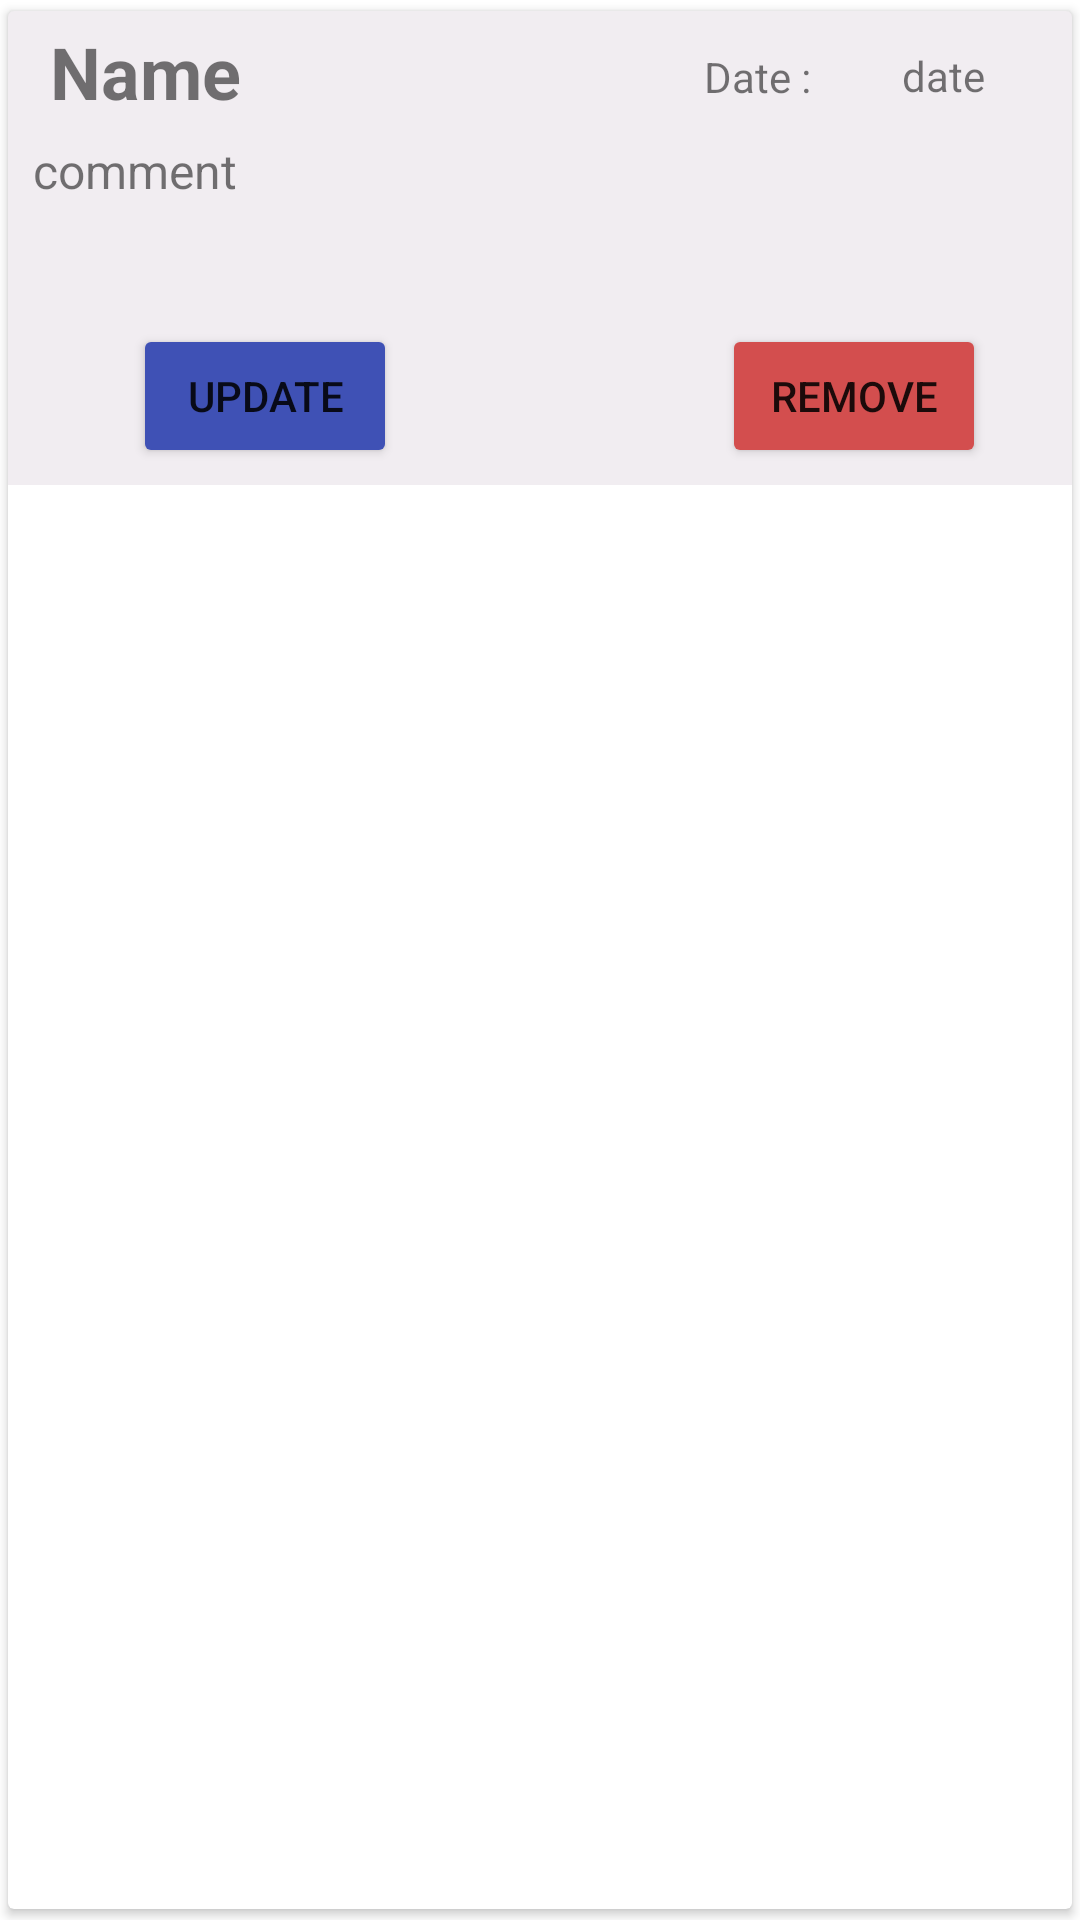

Layout XML and referenced resources for this Android screen:
<!-- AndroidManifest.xml: application theme Theme.SakshyamAryal21422013 -->
<!-- res/layout/singledata_mypost.xml -->
<?xml version="1.0" encoding="utf-8"?>
<androidx.cardview.widget.CardView xmlns:android="http://schemas.android.com/apk/res/android"
    xmlns:tools="http://schemas.android.com/tools"
    android:layout_width="match_parent"
    android:layout_height="match_parent"
    xmlns:app="http://schemas.android.com/apk/res-auto"
    app:cardPreventCornerOverlap="true"
    app:cardUseCompatPadding="true"
    app:cardElevation="2dp"
    android:id="@+id/card"
    android:layout_marginTop="14dp"
    android:background="@drawable/bgr">

    <androidx.constraintlayout.widget.ConstraintLayout
        android:id="@+id/relativeLayoutTwo"
        android:layout_width="405dp"
        android:layout_height="158dp"
        android:background="#37BCAABF">

        <TextView
            android:id="@+id/name2"
            android:layout_width="197dp"
            android:layout_height="32dp"
            android:drawableStart="@drawable/ic_baseline_person_24"
            android:text=" Name"
            android:textSize="24sp"
            android:textStyle="bold"
            app:layout_constraintBottom_toBottomOf="parent"
            app:layout_constraintEnd_toEndOf="parent"
            app:layout_constraintHorizontal_bias="0.038"
            app:layout_constraintStart_toStartOf="parent"
            app:layout_constraintTop_toTopOf="parent"
            app:layout_constraintVertical_bias="0.031" />

        <TextView
            android:id="@+id/toDate2"
            android:layout_width="104dp"
            android:layout_height="24dp"
            android:text="date"
            android:textSize="14sp"
            app:layout_constraintBottom_toBottomOf="parent"
            app:layout_constraintEnd_toEndOf="parent"
            app:layout_constraintHorizontal_bias="0.99"
            app:layout_constraintStart_toStartOf="parent"
            app:layout_constraintTop_toTopOf="parent"
            app:layout_constraintVertical_bias="0.089" />

        <TextView
            android:layout_width="173dp"
            android:layout_height="19dp"
            android:drawableStart="@drawable/ic_baseline_date_range_24"
            android:text="Date : "
            android:textSize="14sp"
            app:layout_constraintBottom_toBottomOf="parent"
            app:layout_constraintEnd_toEndOf="parent"
            app:layout_constraintHorizontal_bias="1.0"
            app:layout_constraintStart_toStartOf="parent"
            app:layout_constraintTop_toTopOf="parent"
            app:layout_constraintVertical_bias="0.089" />

        <TextView
            android:id="@+id/postText2"
            android:layout_width="386dp"
            android:layout_height="55dp"
            android:text="comment"
            android:textSize="16sp"
            app:layout_constraintBottom_toBottomOf="parent"
            app:layout_constraintEnd_toEndOf="parent"
            app:layout_constraintHorizontal_bias="0.437"
            app:layout_constraintStart_toStartOf="parent"
            app:layout_constraintTop_toTopOf="parent"
            app:layout_constraintVertical_bias="0.411" />

        <LinearLayout
            android:id="@+id/linearLayout"
            android:layout_width="wrap_content"
            android:layout_height="wrap_content"
            android:orientation="horizontal"
            app:layout_constraintBottom_toBottomOf="parent"
            app:layout_constraintEnd_toStartOf="@+id/postText2"
            app:layout_constraintTop_toBottomOf="parent" />

        <Button
            android:id="@+id/button_edit"
            android:layout_width="wrap_content"
            android:layout_height="wrap_content"
            android:backgroundTint="#3F51B5"
            android:text="update"
            app:layout_constraintBottom_toBottomOf="parent"
            app:layout_constraintEnd_toEndOf="parent"
            app:layout_constraintHorizontal_bias="0.131"
            app:layout_constraintStart_toStartOf="parent"
            app:layout_constraintTop_toTopOf="parent"
            app:layout_constraintVertical_bias="0.947" />

        <Button
            android:id="@+id/button_delete"
            android:layout_width="wrap_content"
            android:layout_height="wrap_content"
            android:backgroundTint="#D34E4E"
            android:text="remove"
            app:layout_constraintBottom_toBottomOf="parent"
            app:layout_constraintEnd_toEndOf="parent"
            app:layout_constraintHorizontal_bias="0.751"
            app:layout_constraintStart_toStartOf="parent"
            app:layout_constraintTop_toTopOf="parent"
            app:layout_constraintVertical_bias="0.947" />

    </androidx.constraintlayout.widget.ConstraintLayout>


</androidx.cardview.widget.CardView>
<!-- resources referenced by this layout -->
<resources>
  <!-- drawable bgr: png bitmap (drawable, 141954 bytes) -->
  <style name="Theme.SakshyamAryal21422013" parent="Theme.MaterialComponents.DayNight.NoActionBar">
          
          <item name="colorPrimary">@color/purple_500</item>
          <item name="colorPrimaryVariant">@color/purple_700</item>
          <item name="colorOnPrimary">@color/white</item>
          
          <item name="colorSecondary">@color/teal_200</item>
          <item name="colorSecondaryVariant">@color/teal_700</item>
          <item name="colorOnSecondary">@color/black</item>
          
          <item name="android:statusBarColor" tools:targetApi="l">?attr/colorPrimaryVariant</item>
          
      </style>
  <color name="purple_500">#f7f9f4</color>
  <color name="purple_700">#FF5722</color>
  <color name="white">#FFFFFFFF</color>
  <color name="teal_200">#FF9800</color>
  <color name="teal_700">#FF018786</color>
  <color name="black">#FF000000</color>
</resources>
